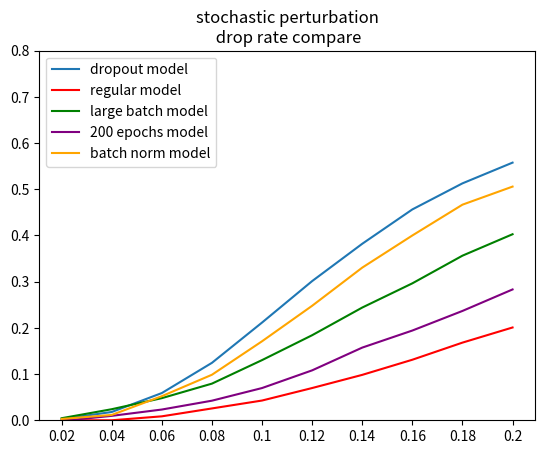

Here is the Python script that generated this plot: (Note: this script raises an exception after producing the figure.)
import os
import matplotlib.pyplot as plt
import numpy as np

regular_test_batch = {
    0.02:
        {'shift': [(0.702, 0.7, 0.00285), (0.78, 0.781, -0.00128), (0.668, 0.67, -0.00299), (0.69, 0.688, 0.0029),
                   (0.731, 0.73, 0.00137), (0.725, 0.725, 0.0), (0.711, 0.71, 0.00141), (0.731, 0.73, 0.00137)],
         'random_shift': [(0.702, 0.702, 0.0), (0.78, 0.778, 0.00256), (0.668, 0.665, 0.00449), (0.69, 0.688, 0.0029),
                          (0.731, 0.731, 0.0), (0.725, 0.724, 0.00138), (0.711, 0.709, 0.00281),
                          (0.731, 0.732, -0.00137)]},
    0.04:
        {'shift': [(0.702, 0.698, 0.0057), (0.78, 0.779, 0.00128), (0.668, 0.67, -0.00299), (0.69, 0.686, 0.0058),
                   (0.731, 0.729, 0.00274), (0.725, 0.725, 0.0), (0.711, 0.708, 0.00422), (0.731, 0.73, 0.00137)],
         'random_shift': [(0.702, 0.702, 0.0), (0.78, 0.766, 0.01795), (0.668, 0.652, 0.02395), (0.69, 0.682, 0.01159),
                          (0.731, 0.726, 0.00684), (0.725, 0.718, 0.00966), (0.711, 0.702, 0.01266),
                          (0.731, 0.724, 0.00958)]},
    0.06:
        {'shift': [(0.702, 0.695, 0.00997), (0.78, 0.776, 0.00513), (0.668, 0.671, -0.00449), (0.69, 0.68, 0.01449),
                   (0.731, 0.724, 0.00958), (0.725, 0.724, 0.00138), (0.711, 0.704, 0.00985), (0.731, 0.726, 0.00684)],
         'random_shift': [(0.702, 0.696, 0.00855), (0.78, 0.734, 0.05897), (0.668, 0.636, 0.0479),
                          (0.69, 0.654, 0.05217), (0.731, 0.723, 0.01094), (0.725, 0.708, 0.02345),
                          (0.711, 0.695, 0.0225), (0.731, 0.714, 0.02326)]},
    0.08:
        {'shift': [(0.702, 0.693, 0.01282), (0.78, 0.773, 0.00897), (0.668, 0.671, -0.00449), (0.69, 0.673, 0.02464),
                   (0.731, 0.721, 0.01368), (0.725, 0.722, 0.00414), (0.711, 0.697, 0.01969), (0.731, 0.723, 0.01094)],
         'random_shift': [(0.702, 0.684, 0.02564), (0.78, 0.683, 0.12436), (0.668, 0.615, 0.07934),
                          (0.69, 0.622, 0.09855), (0.731, 0.708, 0.03146), (0.725, 0.691, 0.0469),
                          (0.711, 0.68, 0.0436), (0.731, 0.7, 0.04241)]},
    0.1:
        {'shift': [(0.702, 0.689, 0.01852), (0.78, 0.769, 0.0141), (0.668, 0.669, -0.0015), (0.69, 0.667, 0.03333),
                   (0.731, 0.718, 0.01778), (0.725, 0.721, 0.00552), (0.711, 0.693, 0.02532), (0.731, 0.721, 0.01368)],
         'random_shift': [(0.702, 0.672, 0.04274), (0.78, 0.615, 0.21154), (0.668, 0.581, 0.13024),
                          (0.69, 0.572, 0.17101), (0.731, 0.693, 0.05198), (0.725, 0.672, 0.0731),
                          (0.711, 0.661, 0.07032), (0.731, 0.68, 0.06977)]},
    0.12:
        {'shift': [(0.702, 0.684, 0.02564), (0.78, 0.767, 0.01667), (0.668, 0.669, -0.0015), (0.69, 0.656, 0.04928),
                   (0.731, 0.712, 0.02599), (0.725, 0.716, 0.01241), (0.711, 0.686, 0.03516), (0.731, 0.718, 0.01778)],
         'random_shift': [(0.702, 0.653, 0.0698), (0.78, 0.545, 0.30128), (0.668, 0.545, 0.18413),
                          (0.69, 0.519, 0.24783), (0.731, 0.678, 0.0725), (0.725, 0.649, 0.10483),
                          (0.711, 0.639, 0.10127), (0.731, 0.652, 0.10807)]},
    0.14:
        {'shift': [(0.702, 0.679, 0.03276), (0.78, 0.763, 0.02179), (0.668, 0.667, 0.0015), (0.69, 0.648, 0.06087),
                   (0.731, 0.712, 0.02599), (0.725, 0.712, 0.01793), (0.711, 0.683, 0.03938), (0.731, 0.714, 0.02326)],
         'random_shift': [(0.702, 0.633, 0.09829), (0.78, 0.482, 0.38205), (0.668, 0.505, 0.24401),
                          (0.69, 0.462, 0.33043), (0.731, 0.648, 0.11354), (0.725, 0.623, 0.14069),
                          (0.711, 0.616, 0.13361), (0.731, 0.616, 0.15732)]},
    0.16:
        {'shift': [(0.702, 0.673, 0.04131), (0.78, 0.76, 0.02564), (0.668, 0.664, 0.00599), (0.69, 0.638, 0.07536),
                   (0.731, 0.706, 0.0342), (0.725, 0.707, 0.02483), (0.711, 0.676, 0.04923), (0.731, 0.712, 0.02599)],
         'random_shift': [(0.702, 0.61, 0.13105), (0.78, 0.424, 0.45641), (0.668, 0.47, 0.29641), (0.69, 0.414, 0.4),
                          (0.731, 0.62, 0.15185), (0.725, 0.598, 0.17517), (0.711, 0.592, 0.16737),
                          (0.731, 0.589, 0.19425)]},
    0.18:
        {'shift': [(0.702, 0.666, 0.05128), (0.78, 0.756, 0.03077), (0.668, 0.66, 0.01198), (0.69, 0.626, 0.09275),
                   (0.731, 0.701, 0.04104), (0.725, 0.703, 0.03034), (0.711, 0.669, 0.05907), (0.731, 0.706, 0.0342)],
         'random_shift': [(0.702, 0.584, 0.16809), (0.78, 0.38, 0.51282), (0.668, 0.43, 0.35629),
                          (0.69, 0.368, 0.46667), (0.731, 0.59, 0.19289), (0.725, 0.571, 0.21241),
                          (0.711, 0.564, 0.20675), (0.731, 0.558, 0.23666)]},
    0.2:
        {'shift': [(0.702, 0.658, 0.06268), (0.78, 0.754, 0.03333), (0.668, 0.655, 0.01946), (0.69, 0.615, 0.1087),
                   (0.731, 0.697, 0.04651), (0.725, 0.698, 0.03724), (0.711, 0.662, 0.06892), (0.731, 0.7, 0.04241)],
         'random_shift': [(0.702, 0.561, 0.20085), (0.78, 0.345, 0.55769), (0.668, 0.399, 0.40269),
                          (0.69, 0.341, 0.5058), (0.731, 0.553, 0.2435), (0.725, 0.543, 0.25103),
                          (0.711, 0.538, 0.24332), (0.731, 0.524, 0.28317)]}
}


def get_model_name(m_id):
    if m_id == 0:
        return "regular_model"
    if m_id == 1:
        return "dropout_model"
    if m_id == 2:
        return "large_batch_model"
    if m_id == 3:
        return "batch_norm_model"
    if m_id == 4:
        return "25_epochs_model"
    if m_id == 5:
        return "100_epochs_model"
    if m_id == 6:
        return "150_epochs_model"
    if m_id == 7:
        return "200_epochs_model"


def draw_acc_after_drop_rate(epsilons, y1, y2, ylim, per_name, model_name, dataset_name):
    X = [int(e * 100) for e in epsilons]
    plt.ylim(ylim)
    plt.xticks(X, epsilons)
    plt.bar(X, y1, label="accuracy after per")
    plt.plot(X, y2, 'r', label="drop rate after per")
    plt.legend(loc="upper left")
    pic_title = "acc and drop rate of {0} after \n {1} on {2}".format(model_name, per_name, dataset_name)
    pic_title = pic_title.replace("_", " ")
    plt.title(pic_title)
    store_title = "{0} {1} {2}".format(model_name, per_name, dataset_name)
    store_title = store_title.replace("_model", "").replace(" perturbation", "").replace(" ", "_")
    save_folder = os.path.join(os.getcwd(), "analyze_result")
    save_path = os.path.join(save_folder, store_title)
    plt.savefig(save_path)
    plt.show()


def draw_drop_rate_compare(X, y1, y2, ylim, per_name, model_name_1, model_name_2, dataset_name):
    X = [int(e * 100) for e in epsilons]
    plt.ylim(ylim)
    plt.xticks(X, epsilons)
    plt.plot(X, y1, label=model_name_1.replace("_", " "))
    plt.plot(X, y2, "r", label=model_name_2.replace("_", " "))
    plt.legend(loc="upper left")
    pic_title = "{0} and {1} drop rate".format(model_name_1, model_name_2).replace("_", " ")
    plt.title(pic_title)
    store_title = "compare {0} and {1} on {2} on {3}"\
        .format(model_name_1, model_name_2, per_name, dataset_name)\
        .replace(" ", "_").replace("_model", "").replace("_perturbation", "")
    save_folder = os.path.join(os.getcwd(), "analyze_compare")
    save_path = os.path.join(save_folder, store_title)
    plt.savefig(save_path)
    plt.show()


if __name__ == '__main__':
    epsilons = [0.02, 0.04, 0.06, 0.08, 0.10, 0.12, 0.14, 0.16, 0.18, 0.20]

    model_num = 8
    epsilon_num = 10

    # acc_before:
    #   x_axis: different models
    #   y_axis: the model(x_axis) accuracy on test batch before adding any perturbations
    acc_before = []
    for i in range(model_num):
        acc_before.append(regular_test_batch[0.02]["shift"][i][0])

    # acc_after_shift
    #   key: model name
    #   value: an array
    #     x_axis: epsilon according to epsilons
    #     y_axis: accuracy of this model(key) after adding shift perturbation on epsilon(x_axis)
    acc_after_shift = {}
    for model_id in range(model_num):
        model_temp = []
        for epsilon in epsilons:
            model_temp.append(regular_test_batch[epsilon]["shift"][model_id][1])
        acc_after_shift[get_model_name(model_id)] = model_temp

    # acc_after_rand
    #   key: model name
    #   value: an array
    #     x_axis: epsilon according to epsilons
    #     y_axis: accuracy of this model(key) after adding stochastic perturbation on epsilon(x_axis)
    acc_after_rand = {}
    for model_id in range(model_num):
        model_temp = []
        for epsilon in epsilons:
            model_temp.append(regular_test_batch[epsilon]["random_shift"][model_id][1])
        acc_after_rand[get_model_name(model_id)] = model_temp

    # drop_rate_shift
    #   key: model name
    #   value: an array
    #     x_axis: epsilon according to epsilons
    #     y_axis: drop rate of the model(key) after adding shift perturbation on epsilon(x_axis)
    drop_rate_shift = {}
    for model_id in range(model_num):
        model_temp = []
        for epsilon in epsilons:
            model_temp.append(regular_test_batch[epsilon]["shift"][model_id][2])
        drop_rate_shift[get_model_name(model_id)] = model_temp

    # drop_rate_rand
    #   key: model name
    #   value: an array
    #     x_axis: epsilon according to epsilons
    #     y_axis: drop rate of the model(key) after adding stochastic perturbation on epsilon(x_axis)
    drop_rate_rand = {}
    for model_id in range(model_num):
        model_temp = []
        for epsilon in epsilons:
            model_temp.append(regular_test_batch[epsilon]["random_shift"][model_id][2])
        drop_rate_rand[get_model_name(model_id)] = model_temp

    # for i in range(model_num):
    #     model_name = get_model_name(i)
    #     draw_acc_after_drop_rate(epsilons, acc_after_shift[model_name], drop_rate_shift[model_name], (0, 1),
    #                              "shift perturbation", model_name, "test_batch")
    #     draw_acc_after_drop_rate(epsilons, acc_after_rand[model_name], drop_rate_rand[model_name], (0, 1),
    #                              "stochastic perturbation", model_name, "test_batch")

    # draw_drop_rate_compare(epsilons, drop_rate_rand["dropout_model"], drop_rate_rand["regular_model"], (0, 0.8),
    #                        "stochastic perturbation", "dropout_model", "regular_model", "test_batch")

    # for i in range(model_num):
    #     if i == 1:
    #         continue
    #     model_name = get_model_name(i)
    #     draw_drop_rate_compare(epsilons, drop_rate_rand["dropout_model"], drop_rate_rand[model_name], (0, 0.8),
    #                            "stochastic perturbation", "dropout_model", model_name, "test_batch")
    #     draw_drop_rate_compare(epsilons, drop_rate_shift["dropout_model"], drop_rate_shift[model_name], (0, 0.2),
    #                            "shift perturbation", "dropout_model", model_name, "test_batch")

    X = [int(e * 100) for e in epsilons]
    ylim = (0, 0.8)
    plt.ylim(ylim)
    y1 = drop_rate_rand["dropout_model"]
    y2 = drop_rate_rand["regular_model"]
    y3 = drop_rate_rand["large_batch_model"]
    y4 = drop_rate_rand["200_epochs_model"]
    y5 = drop_rate_rand["batch_norm_model"]
    plt.xticks(X, epsilons)
    plt.plot(X, y1, label="dropout_model".replace("_", " "))
    plt.plot(X, y2, "r", label="regular_model".replace("_", " "))
    plt.plot(X, y3, "g", label="large_batch_model".replace("_", " "))
    plt.plot(X, y4, "purple", label="200_epochs_model".replace("_", " "))
    plt.plot(X, y5, "orange", label="batch_norm_model".replace("_", " "))

    plt.legend(loc="upper left")
    pic_title = "stochastic perturbation\n drop rate compare"
    plt.title(pic_title)
    store_title = "super compare stochastic"
    save_folder = os.path.join(os.getcwd(), "analyze_compare")
    save_path = os.path.join(save_folder, store_title)
    plt.savefig(save_path)
    plt.show()

    X = [int(e * 100) for e in epsilons]
    ylim = (0, 0.4)
    plt.ylim(ylim)
    y1 = drop_rate_shift["dropout_model"]
    y2 = drop_rate_shift["regular_model"]
    y3 = drop_rate_shift["large_batch_model"]
    y4 = drop_rate_shift["200_epochs_model"]
    y5 = drop_rate_shift["batch_norm_model"]
    plt.xticks(X, epsilons)
    plt.plot(X, y1, label="dropout_model".replace("_", " "))
    plt.plot(X, y2, "r", label="regular_model".replace("_", " "))
    plt.plot(X, y3, "g", label="large_batch_model".replace("_", " "))
    plt.plot(X, y4, "purple", label="200_epochs_model".replace("_", " "))
    plt.plot(X, y5, "orange", label="batch_norm_model".replace("_", " "))
    plt.legend(loc="upper left")
    pic_title = "shift perturbation\n drop rate compare"
    plt.title(pic_title)
    store_title = "super compare shift"
    save_folder = os.path.join(os.getcwd(), "analyze_compare")
    save_path = os.path.join(save_folder, store_title)
    plt.savefig(save_path)
    plt.show()